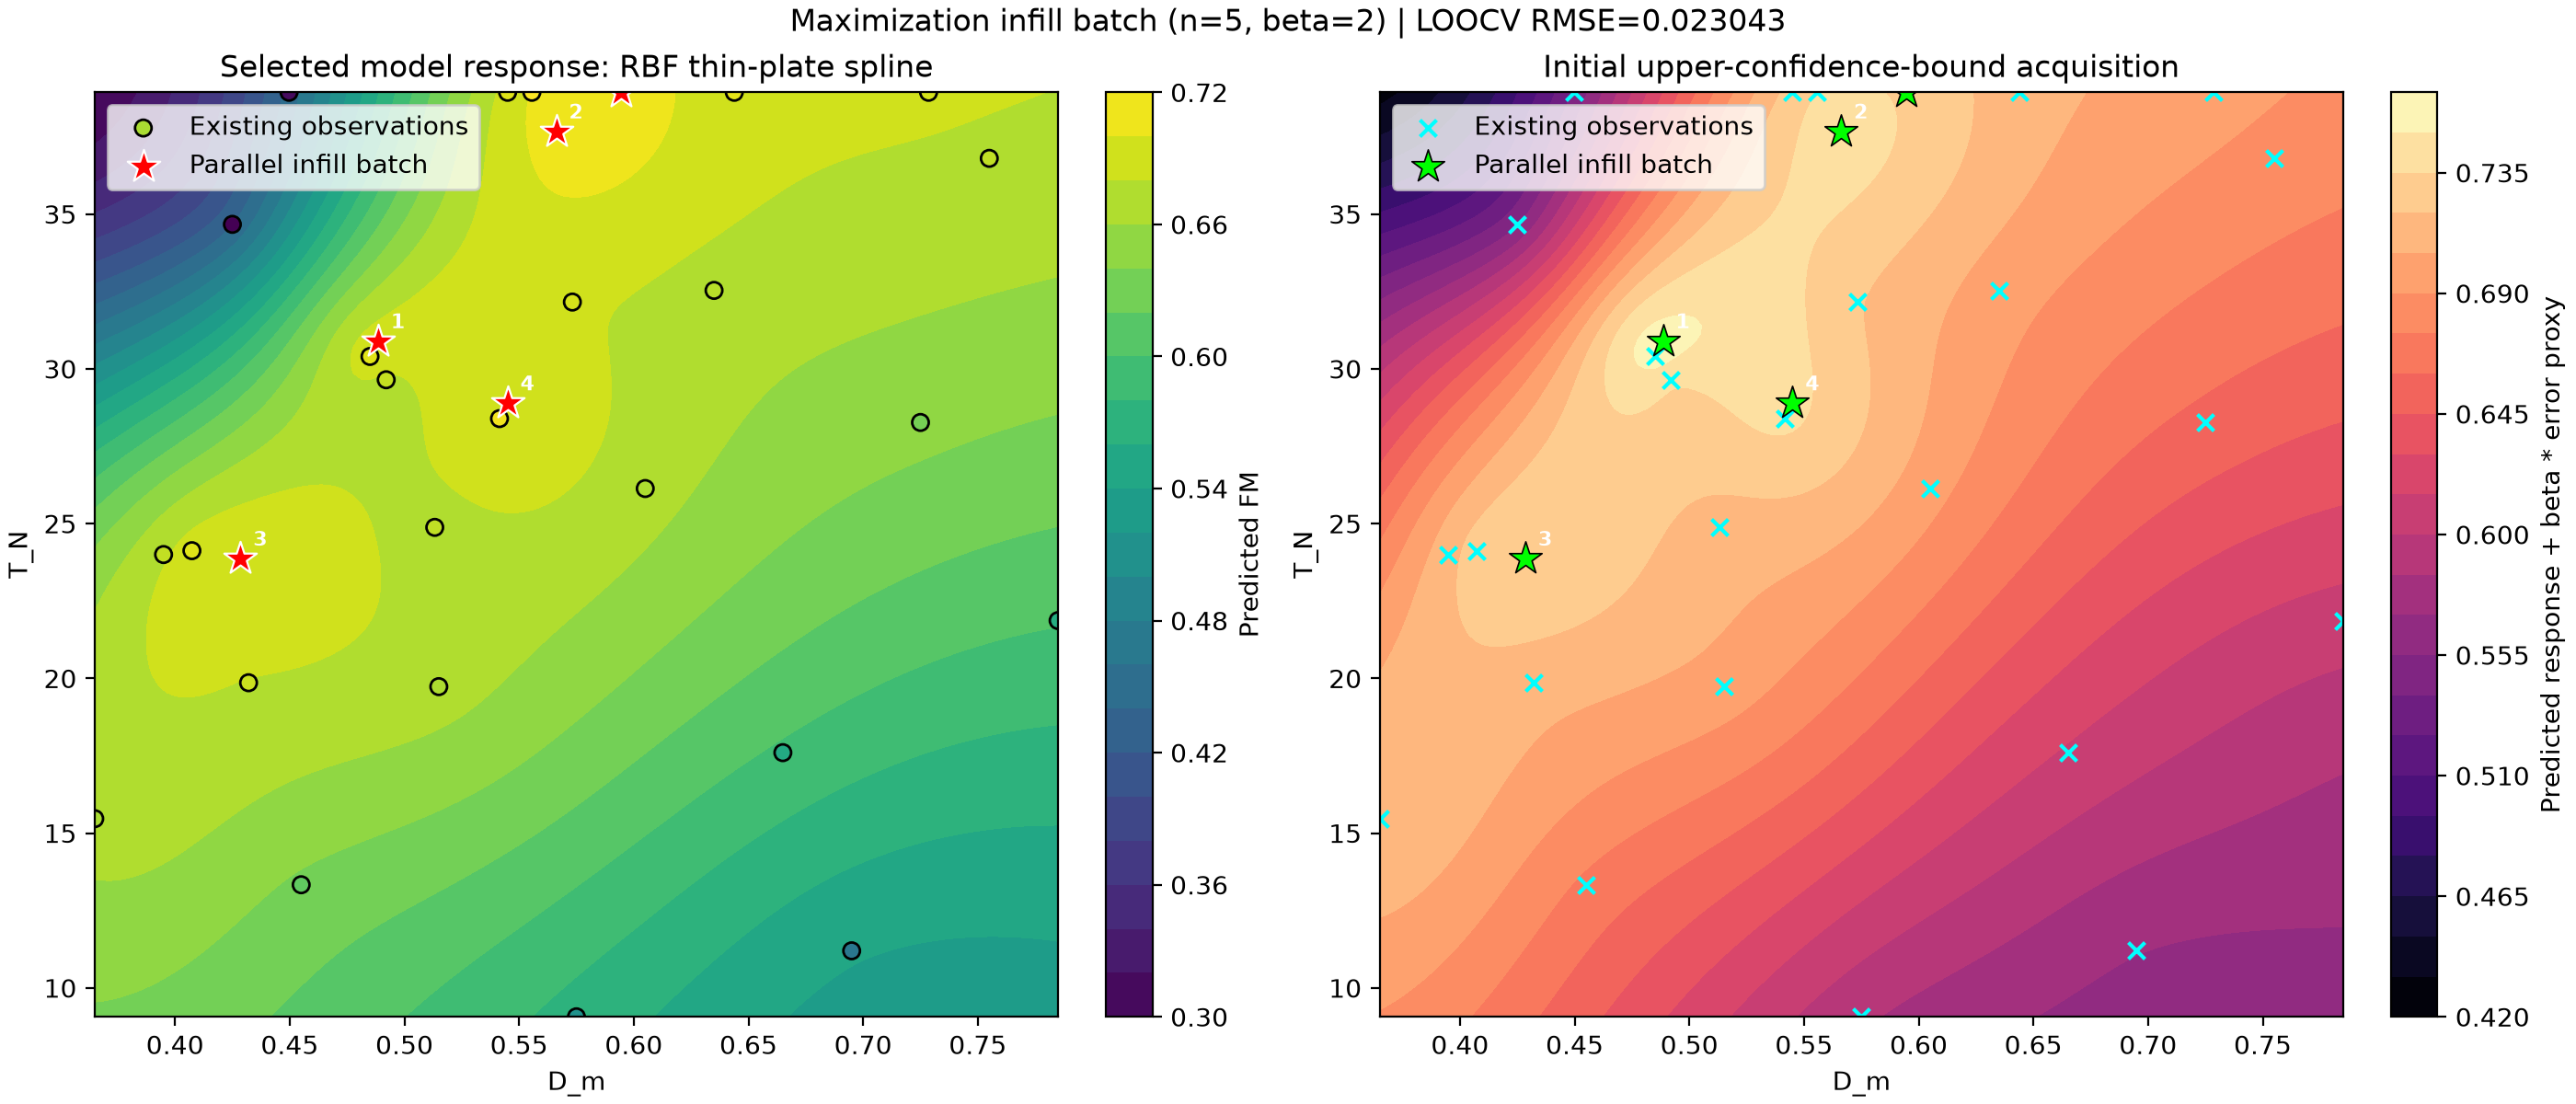

The data file committed next to this chart (first rows):
batch_order, D_m, T_N, predicted_FM, conditional_loocv_rmse_proxy, conditional_ucb_score, selected_surrogate
1, 0.4885, 30.9, 0.6878, 0.03395, 0.7557, RBF thin-plate spline
2, 0.5662, 37.68, 0.7076, 0.01637, 0.7403, RBF thin-plate spline
3, 0.4285, 23.87, 0.6937, 0.0187, 0.7311, RBF thin-plate spline
4, 0.545, 28.89, 0.6956, 0.01717, 0.7299, RBF thin-plate spline
5, 0.5944, 38.93, 0.7074, 0.006091, 0.7196, RBF thin-plate spline
